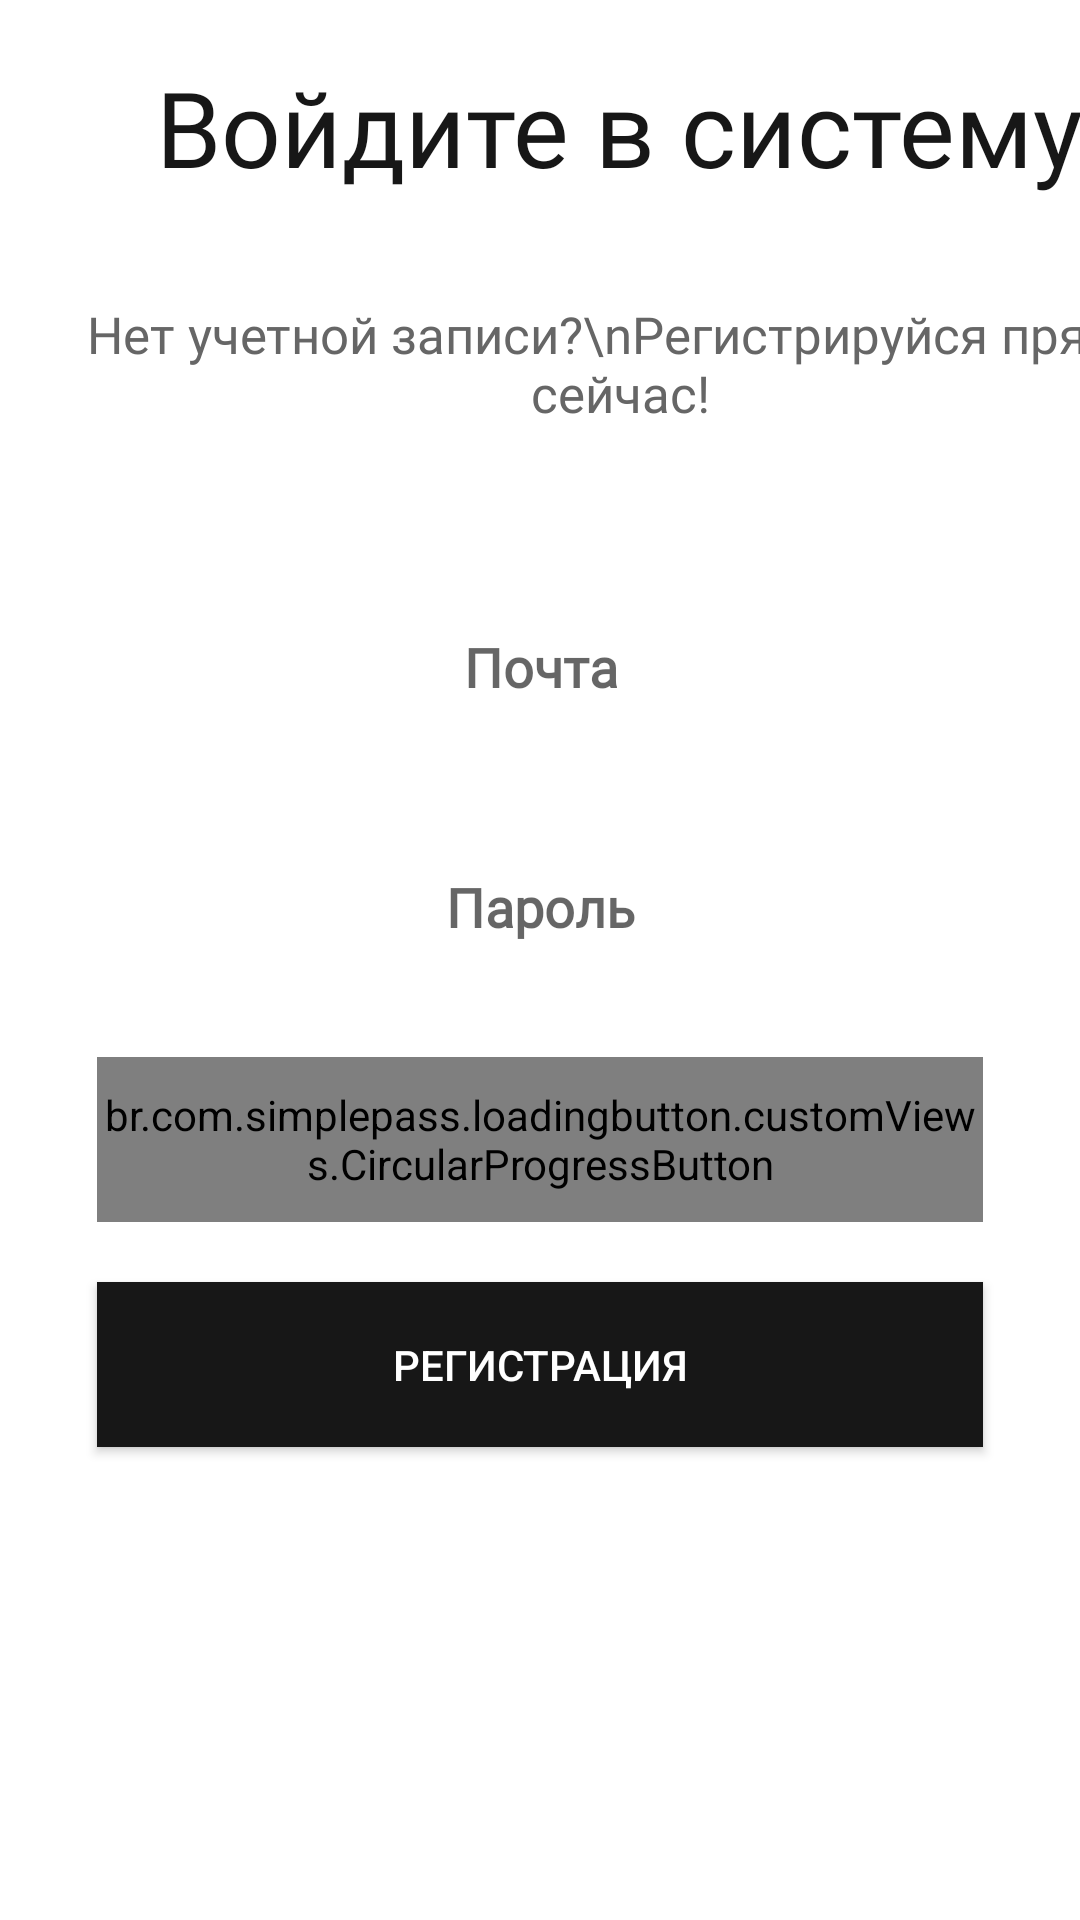

Produce the Android XML layout that renders to this screen, including the resource entries it uses.
<!-- AndroidManifest.xml: application theme Theme.ArendaInstrumenta -->
<!-- res/layout/fragment_login.xml -->
<?xml version="1.0" encoding="utf-8"?>
<FrameLayout xmlns:android="http://schemas.android.com/apk/res/android"
    xmlns:app="http://schemas.android.com/apk/res-auto"
    android:layout_width="match_parent"
    android:layout_height="match_parent">

    <ImageView
        android:layout_width="match_parent"
        android:layout_height="match_parent"
        android:src="@drawable/blury_background"
        android:scaleType="centerCrop"/>

    <androidx.constraintlayout.widget.ConstraintLayout
        android:layout_width="match_parent"
        android:layout_height="match_parent">

        <TextView
            android:id="@+id/tvLetsLogin"
            style="@style/h4"
            android:layout_width="413dp"
            android:layout_height="85dp"
            android:layout_marginTop="@dimen/tvRightAddressMargin"
            android:gravity="center"
            android:text="@string/rightAdress2"
            android:textAlignment="center"
            android:textSize="35sp" />

        <TextView
            android:id="@+id/tvDontHaveAccount"
            android:layout_width="wrap_content"
            android:layout_height="wrap_content"
            style="@style/h2"
            app:layout_constraintStart_toStartOf="@id/tvLetsLogin"
            app:layout_constraintEnd_toEndOf="@id/tvLetsLogin"
            app:layout_constraintTop_toBottomOf="@id/tvLetsLogin"
            android:textAlignment="center"
            android:gravity="center"
            android:text="Нет учетной записи?\nРегистрируйся прямо сейчас!"
            android:layout_marginTop="15dp"/>

        <EditText
            android:id="@+id/edEmailLogin"
            android:layout_width="0dp"
            android:layout_height="@dimen/edittextHeight"
            app:layout_constraintStart_toStartOf="@id/guidelineLoginLeft"
            app:layout_constraintEnd_toEndOf="@id/guidelineLoginRight"
            app:layout_constraintTop_toBottomOf="@id/tvDontHaveAccount"
            style="@style/editText"
            android:hint="Почта"
            android:inputType="textEmailAddress"
            android:layout_marginTop="50dp"
            />

        <EditText
            android:id="@+id/edPasswordLogin"
            android:layout_width="0dp"
            android:layout_height="@dimen/edittextHeight"
            app:layout_constraintStart_toStartOf="@id/guidelineLoginLeft"
            app:layout_constraintEnd_toEndOf="@id/guidelineLoginRight"
            app:layout_constraintTop_toBottomOf="@id/edEmailLogin"
            style="@style/editText"
            android:hint="Пароль"
            android:inputType="textPassword"
            android:layout_marginTop="20dp"
            />

        <br.com.simplepass.loadingbutton.customViews.CircularProgressButton
            android:id="@+id/buttonLoginLogin"
            android:layout_width="0dp"
            android:layout_height="@dimen/mediumButtonHeight"
            android:background="@drawable/blue_background"
            android:textColor="@color/white"
            app:layout_constraintTop_toBottomOf="@+id/edPasswordLogin"
            app:layout_constraintStart_toStartOf="@id/guidelineLoginLeft"
            app:layout_constraintEnd_toEndOf="@id/guidelineLoginRight"
            android:layout_marginTop="20dp"
            android:text="Войти"
            app:spinning_bar_color="@color/white"/>

        <androidx.appcompat.widget.AppCompatButton
            android:id="@+id/buttonRegisterRegister"
            android:layout_width="0dp"
            android:layout_height="@dimen/mediumButtonHeight"
            android:background="@color/g_black"
            android:textColor="@color/white"
            app:layout_constraintTop_toBottomOf="@+id/buttonLoginLogin"
            app:layout_constraintStart_toStartOf="@id/guidelineLoginLeft"
            app:layout_constraintEnd_toEndOf="@id/guidelineLoginRight"
            android:layout_marginTop="20dp"
            android:text="Регистрация"/>

        <androidx.constraintlayout.widget.Guideline
            android:id="@+id/guidelineLoginLeft"
            android:layout_width="wrap_content"
            android:layout_height="wrap_content"
            android:orientation="vertical"
            app:layout_constraintGuide_percent="0.09" />

        <androidx.constraintlayout.widget.Guideline
            android:id="@+id/guidelineLoginRight"
            android:layout_width="wrap_content"
            android:layout_height="wrap_content"
            android:orientation="vertical"
            app:layout_constraintGuide_percent="0.91" />
    </androidx.constraintlayout.widget.ConstraintLayout>



</FrameLayout>
<!-- resources referenced by this layout -->
<resources>
  <color name="g_black">#171717</color>
  <color name="white">#FFFFFFFF</color>
  <dimen name="edittextHeight">60dp</dimen>
  <dimen name="mediumButtonHeight">55dp</dimen>
  <dimen name="tvRightAddressMargin">115dp</dimen>
  <!-- drawable blue_background (drawable) -->
  <shape android:shape="rectangle" xmlns:android="http://schemas.android.com/apk/res/android">
      <solid android:color="@color/g_yellow"/>
  </shape>
  <string name="rightAdress2">Войдите в систему</string>
  <style name="editText">
              <item name="android:background">@drawable/white_background</item>
              <item name="android:gravity">center</item>
              <item name="singleLine">true</item>
              <item name="android:textStyle">bold</item>
              <item name="android:fontFamily">@font/poppins_light</item>
          </style>
  <style name="h2">
              <item name="android:fontFamily">@font/poppins_light</item>
              <item name="android:textColor">@color/g_gray700</item>
              <item name="android:textSize">@dimen/h2TextSize</item>
          </style>
  <style name="h4">
              <item name="android:fontFamily">@font/poppins_thin</item>
              <item name="android:textColor">@color/g_black</item>
              <item name="android:textSize">@dimen/h4TextSize</item>
          </style>
  <style name="Theme.ArendaInstrumenta" parent="Theme.MaterialComponents.Light.NoActionBar">
          
          <item name="colorPrimary">@color/g_orange_yellow</item>
          <item name="colorPrimaryVariant">@color/g_orange_yellow</item>
          <item name="colorOnPrimary">@color/white</item>
          
          <item name="colorSecondary">@color/teal_200</item>
          <item name="colorSecondaryVariant">@color/teal_700</item>
          <item name="colorOnSecondary">@color/black</item>
          
          <item name="android:statusBarColor">?attr/colorPrimaryVariant</item>
          
  
  
      </style>
  <color name="g_yellow">#F8BA00</color>
  <color name="g_gray700">#666666</color>
  <dimen name="h2TextSize">17sp</dimen>
  <dimen name="h4TextSize">35sp</dimen>
  <color name="g_orange_yellow">#F8BA00</color>
  <color name="teal_200">#FF03DAC5</color>
  <color name="teal_700">#FF018786</color>
  <color name="black">#FF000000</color>
</resources>
